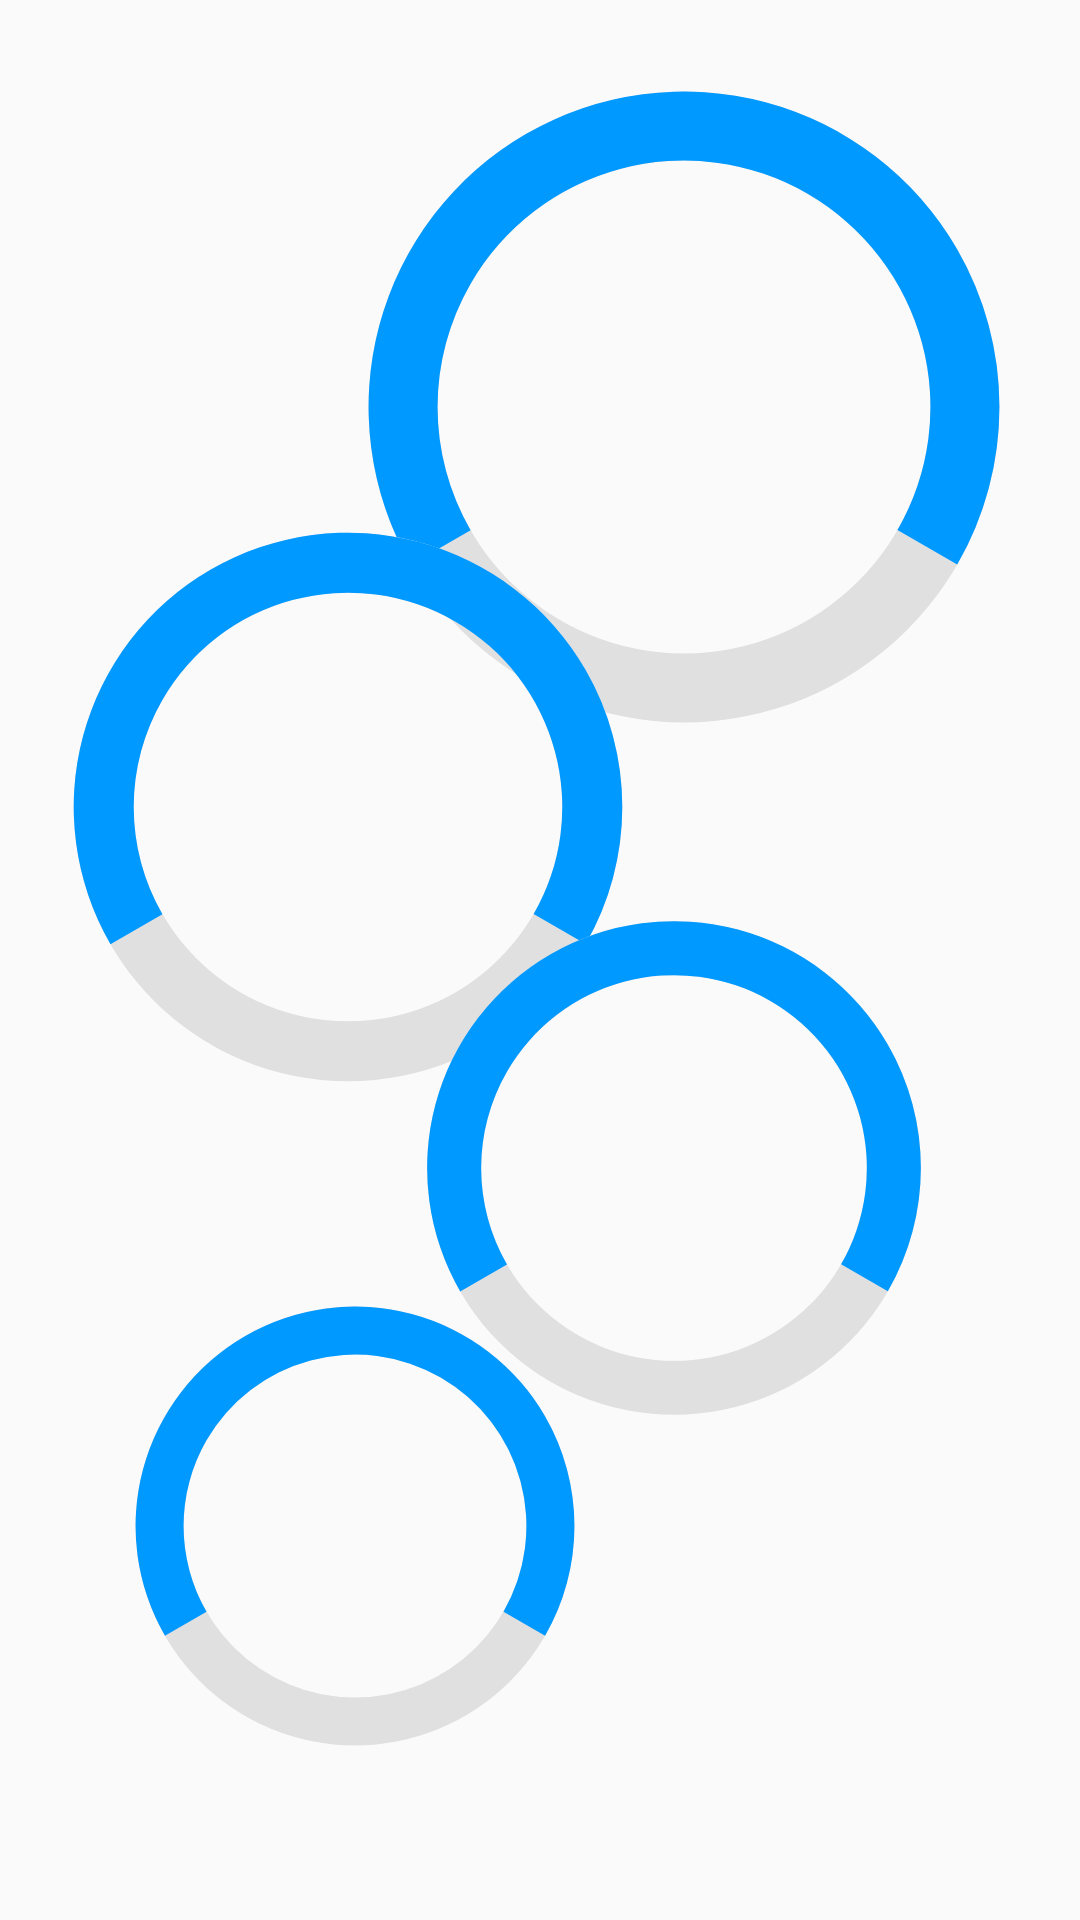

This screen was rendered from an Android layout file. Write that file and the resources it references.
<!-- AndroidManifest.xml: application theme AppTheme -->
<!-- res/layout/activity_main.xml -->
<?xml version="1.0" encoding="utf-8"?>
<androidx.constraintlayout.widget.ConstraintLayout xmlns:android="http://schemas.android.com/apk/res/android"
    android:id="@+id/main"

    xmlns:app="http://schemas.android.com/apk/res-auto"
    xmlns:tools="http://schemas.android.com/tools"
    android:layout_width="match_parent"
    android:layout_height="match_parent"
    android:visibility="visible"
    tools:context=".MainActivity">

    


    <ProgressBar
        android:id="@+id/progressbarSteps"
        style="?android:attr/progressBarStyleHorizontal"
        android:layout_width="230dp"
        android:layout_height="230dp"
        android:indeterminate="false"
        android:max="150"
        android:progress="100"
        android:progressDrawable="@drawable/custom_progress"
        app:layout_constraintBottom_toBottomOf="parent"
        app:layout_constraintEnd_toEndOf="parent"
        app:layout_constraintHorizontal_bias="0.869"
        app:layout_constraintStart_toStartOf="parent"
        app:layout_constraintTop_toTopOf="parent"
        app:layout_constraintVertical_bias="0.05"
        tools:ignore="MissingConstraints" />

    <ProgressBar
        android:id="@+id/progressbarTraining"
        style="?android:attr/progressBarStyleHorizontal"
        android:layout_width="200dp"
        android:layout_height="200dp"
        android:layout_marginStart="16dp"
        android:indeterminate="false"
        android:max="150"
        android:progress="100"
        android:progressDrawable="@drawable/custom_progress"
        app:layout_constraintBottom_toBottomOf="parent"
        app:layout_constraintStart_toStartOf="parent"
        app:layout_constraintTop_toTopOf="parent"
        app:layout_constraintVertical_bias="0.384"
        tools:ignore="MissingConstraints" />

    <ProgressBar
        android:id="@+id/progressbarTraining2"
        style="?android:attr/progressBarStyleHorizontal"
        android:layout_width="180dp"
        android:layout_height="180dp"
        android:indeterminate="false"
        android:max="150"
        android:progress="100"
        android:progressDrawable="@drawable/custom_progress"
        app:layout_constraintBottom_toBottomOf="parent"
        app:layout_constraintEnd_toEndOf="parent"
        app:layout_constraintHorizontal_bias="0.748"
        app:layout_constraintStart_toStartOf="parent"
        app:layout_constraintTop_toTopOf="parent"
        app:layout_constraintVertical_bias="0.651"
        tools:ignore="MissingConstraints" />

    <ProgressBar
        android:id="@+id/progressbarTraining3"
        style="?android:attr/progressBarStyleHorizontal"
        android:layout_width="160dp"
        android:layout_height="160dp"
        android:indeterminate="false"
        android:max="150"
        android:progress="100"
        android:progressDrawable="@drawable/custom_progress"
        app:layout_constraintBottom_toBottomOf="parent"
        app:layout_constraintEnd_toEndOf="parent"
        app:layout_constraintHorizontal_bias="0.191"
        app:layout_constraintStart_toStartOf="parent"
        app:layout_constraintTop_toTopOf="parent"
        app:layout_constraintVertical_bias="0.893"
        tools:ignore="MissingConstraints" />

</androidx.constraintlayout.widget.ConstraintLayout>
<!-- resources referenced by this layout -->
<resources>
  <color name="colorPrimaryDark">#000000</color>
  <!-- drawable custom_progress (drawable) -->
  <?xml version="1.0" encoding="utf-8"?>
  <layer-list xmlns:android="http://schemas.android.com/apk/res/android">
      <item android:id="@android:id/background">
          <shape
              android:innerRadiusRatio="2.8"
              android:shape="ring"
              android:useLevel="false"
              android:type="sweep"
              android:thicknessRatio="10.0">
              <solid android:color="#e0e0e0"/>
          </shape>
      </item>
      <item android:id="@android:id/progress">
          <rotate
              android:pivotX="50%"
              android:pivotY="50%"
              android:fromDegrees="-210"
              android:toDegrees="-210">
              <shape
                  android:innerRadiusRatio="2.8"
                  android:shape="ring"
                  android:angle="0"
                  android:type="sweep"
                  android:thicknessRatio="10.0">
                  <solid android:color="#0099ff"/>
              </shape>
          </rotate>
      </item>
  </layer-list>
  <style name="AppTheme" parent="Theme.AppCompat.DayNight.NoActionBar">
          <item name="colorPrimary">@color/colorPrimary</item>
          <item name="colorPrimaryDark">@color/colorPrimaryDark</item>
          <item name="colorAccent">@color/colorAccent</item>
      </style>
  <color name="colorPrimary">#FFFFFF</color>
  <color name="colorAccent">#03DAC5</color>
</resources>
